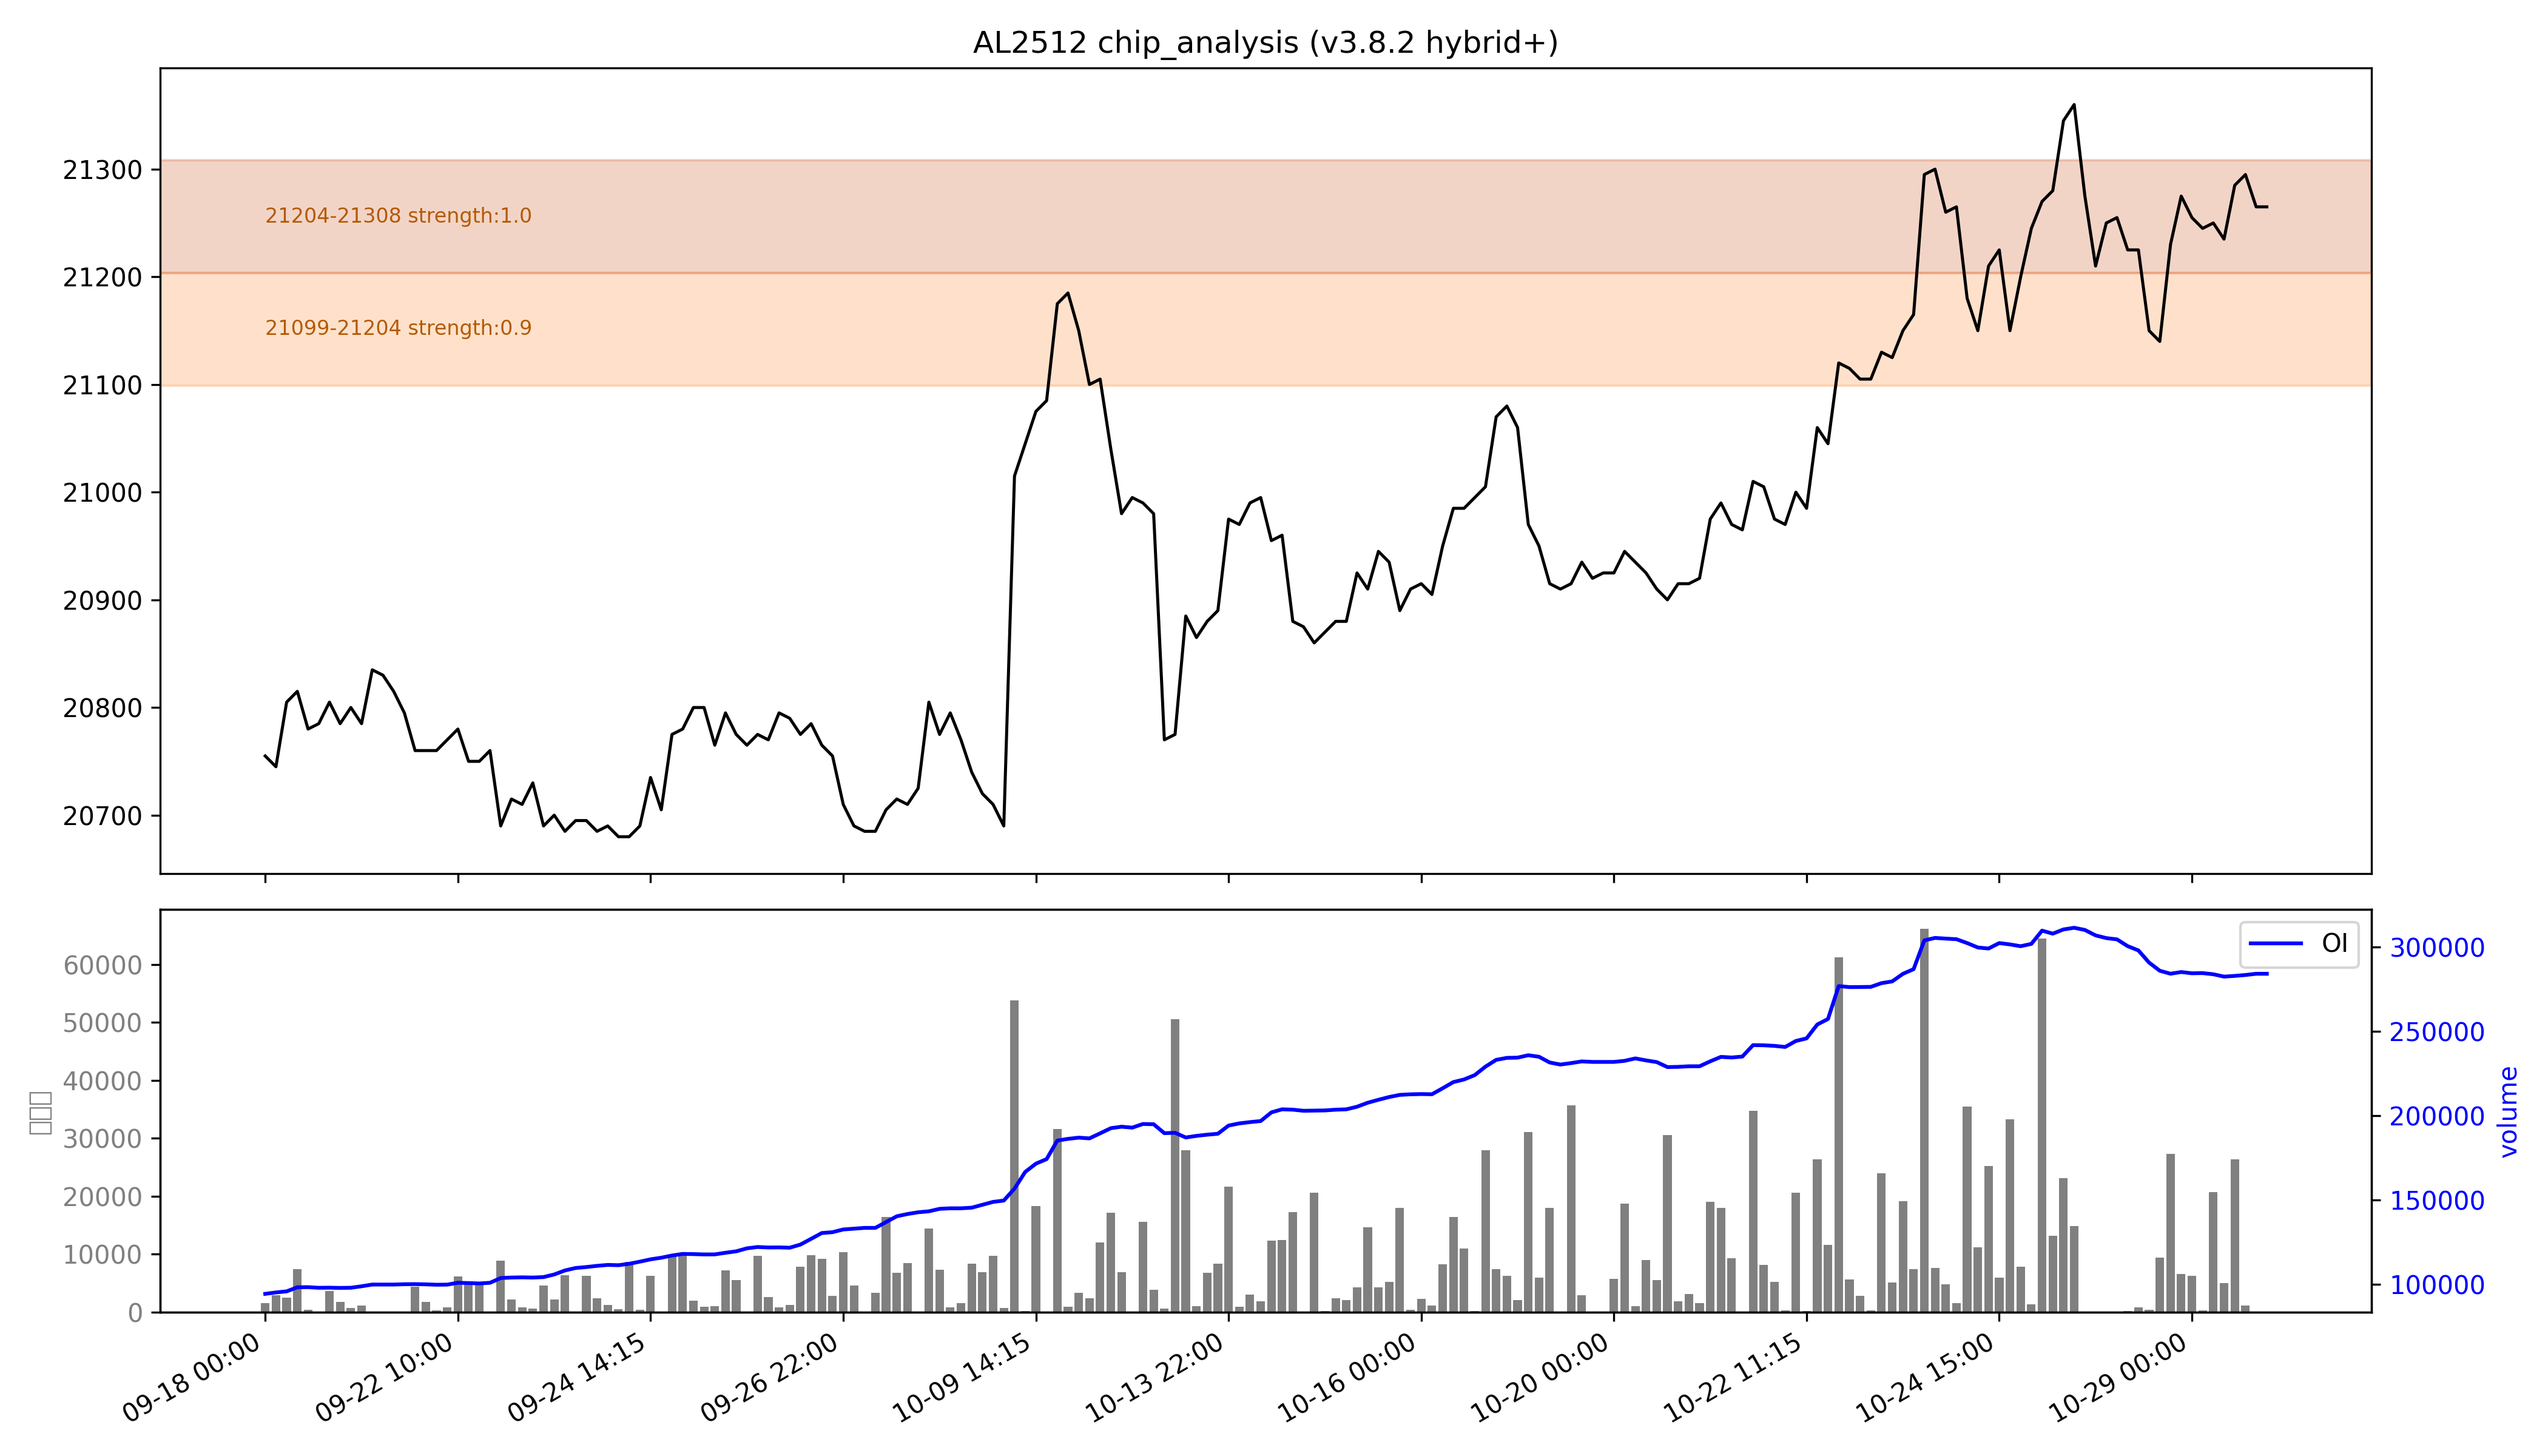

The file beside this chart, header and first rows:
low, high, recent_strength, all_strength, avg_strength, persistent, zone_type
21099, 21204, 0.8, 强：1.0, 0.9, False, 短期区
21204, 21308, 强：1.0, 1.0, 强：1.0, True, 持久区
